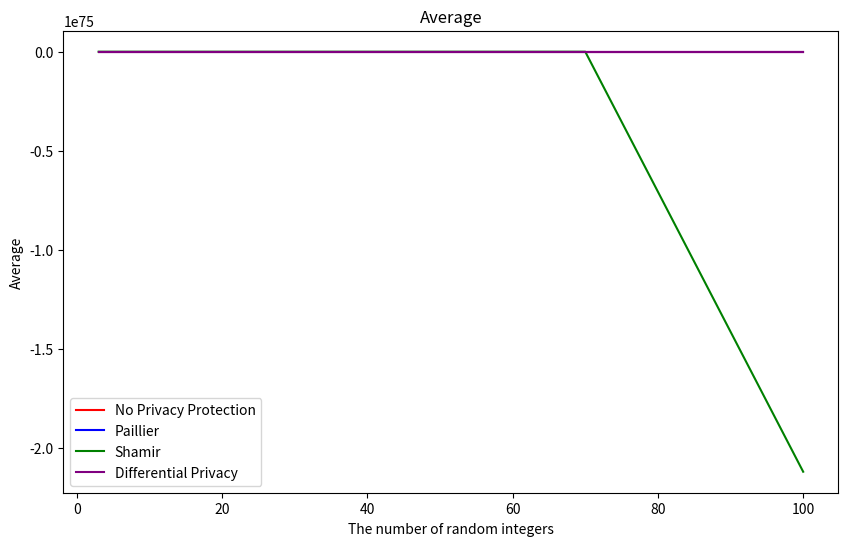

Write the Python code that produced this figure.
import pandas as pd
import matplotlib.pyplot as plt
from matplotlib.backends.backend_pdf import PdfPages

data = {
    'X': [3, 20, 50, 70, 100],
    'No Privacy Protection': [7704.333333333333, 4960.9, 5116.54, 4575.228571428572, 4958.49],
    'Paillier': [7704.333333333333, 4960.9, 5116.54, 4575.228571428572, 4958.49],
    'Shamir': [7704.333333333333, 4960.9, -6.071238526399472e+21, 9.548915671708226e+40, -2.1188765284839826e+75],
    'Differential Privacy': [7704.333333333333, 6044.4421942307445, 5160.538294182562, 4575.228571428572, 5041.6185071540485]
}

# Create a DataFrame
df = pd.DataFrame(data)

# Plot the data
plt.figure(figsize=(10, 6))
plt.plot(df['X'], df['No Privacy Protection'], label='No Privacy Protection', color='red')
plt.plot(df['X'], df['Paillier'], label='Paillier', color='blue')
plt.plot(df['X'], df['Shamir'], label='Shamir', color='green')
plt.plot(df['X'], df['Differential Privacy'], label='Differential Privacy', color='purple')
plt.title('Average')
plt.xlabel('The number of random integers')
plt.ylabel('Average')
plt.legend()

# Save the plot to a PDF file
with PdfPages('graph.pdf') as pdf:
    pdf.savefig()

plt.close()
